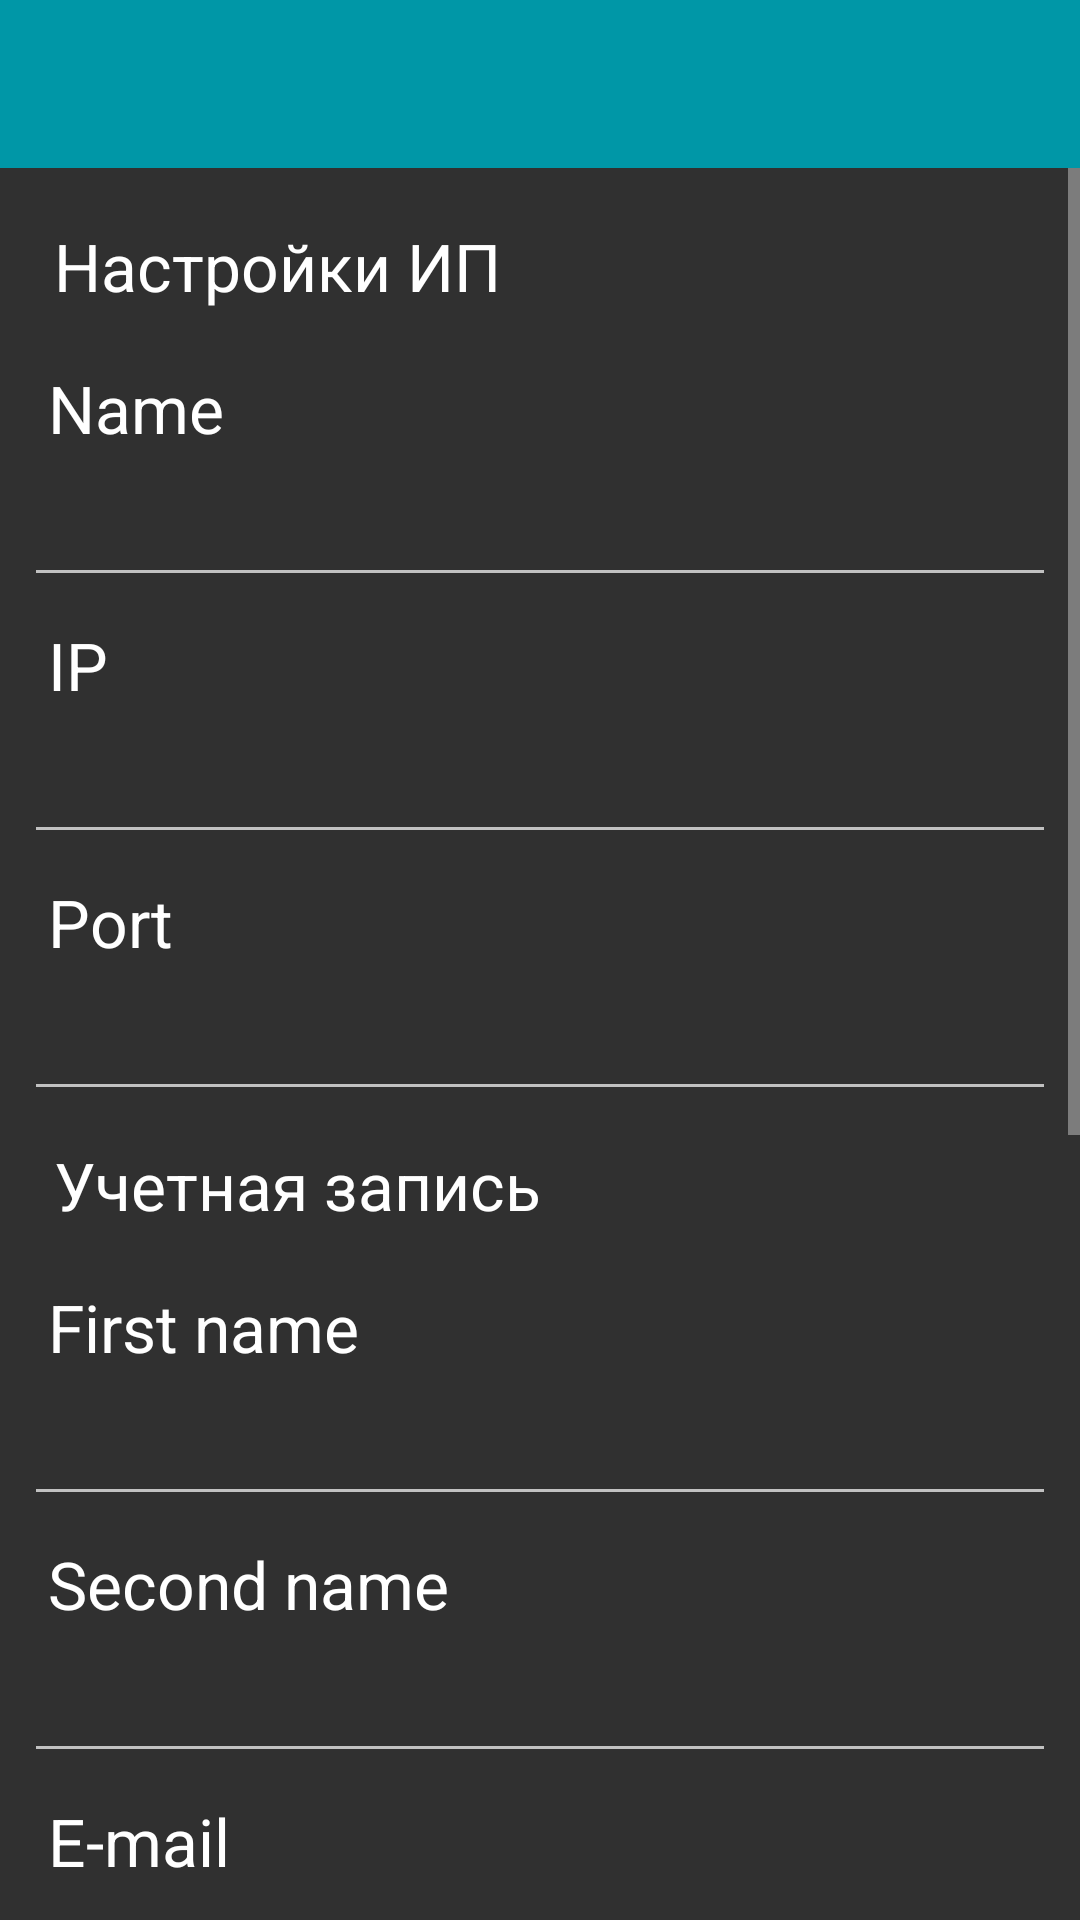

This screen was rendered from an Android layout file. Write that file and the resources it references.
<!-- AndroidManifest.xml: application theme AppBaseTheme -->
<!-- res/layout/activity_user_data.xml -->
<RelativeLayout xmlns:android="http://schemas.android.com/apk/res/android"
    xmlns:tools="http://schemas.android.com/tools"
    android:id="@+id/help_layout"
    android:layout_width="match_parent"
    android:layout_height="match_parent"
    tools:context="ru.cardiacare.cardiacare.user.Userdata">

    <android.support.v7.widget.Toolbar
        android:id="@+id/account_activity_toolbar"
        android:layout_width="match_parent"
        android:layout_height="wrap_content"
        android:background="?attr/colorPrimary"
        android:minHeight="?attr/actionBarSize" />

    <ScrollView
        android:id="@+id/scrollView2"
        android:layout_width="match_parent"
        android:layout_height="match_parent"
        android:layout_below="@+id/account_activity_toolbar">

        <LinearLayout
            android:layout_width="match_parent"
            android:layout_height="match_parent"
            android:layout_below="@+id/account_activity_toolbar"
            android:layout_centerHorizontal="true"
            android:gravity="left"
            android:orientation="vertical"
            android:padding="8dp">

            <TextView
                android:id="@+id/tvSib"
                android:layout_width="wrap_content"
                android:layout_height="wrap_content"
                android:padding="10dp"
                android:text="Настройки ИП"
                android:textAlignment="center"
                android:textAppearance="?android:attr/textAppearanceLarge" />

            <TextView
                android:id="@+id/tvSibName"
                android:layout_width="wrap_content"
                android:layout_height="wrap_content"
                android:padding="8dp"
                android:text="Name"
                android:textAppearance="?android:attr/textAppearanceLarge" />

            <EditText
                android:id="@+id/etSibName"
                android:layout_width="match_parent"
                android:layout_height="wrap_content"
                android:inputType="text"
                android:padding="8dp"
                android:paddingLeft="0dp"
                android:paddingRight="0dp" />

            <TextView
                android:id="@+id/tvSibIp"
                android:layout_width="wrap_content"
                android:layout_height="wrap_content"
                android:padding="8dp"
                android:text="IP"
                android:textAppearance="?android:attr/textAppearanceLarge" />

            <EditText
                android:id="@+id/etSibIp"
                android:layout_width="match_parent"
                android:layout_height="wrap_content"
                android:inputType="text"
                android:padding="8dp"
                android:paddingLeft="0dp"
                android:paddingRight="0dp" />

            <TextView
                android:id="@+id/tvSibPort"
                android:layout_width="wrap_content"
                android:layout_height="wrap_content"
                android:padding="8dp"
                android:text="Port"
                android:textAppearance="?android:attr/textAppearanceLarge" />

            <EditText
                android:id="@+id/etSibPort"
                android:layout_width="match_parent"
                android:layout_height="wrap_content"
                android:inputType="text"
                android:padding="8dp"
                android:paddingLeft="0dp"
                android:paddingRight="0dp" />

            <TextView
                android:id="@+id/tvUser"
                android:layout_width="wrap_content"
                android:layout_height="wrap_content"
                android:padding="10dp"
                android:text="Учетная запись"
                android:textAlignment="center"
                android:textAppearance="?android:attr/textAppearanceLarge" />

            <TextView
                android:id="@+id/tvFirstName"
                android:layout_width="wrap_content"
                android:layout_height="wrap_content"
                android:padding="8dp"
                android:text="@string/tvFirstName"
                android:textAppearance="?android:attr/textAppearanceLarge" />

            <EditText
                android:id="@+id/etFirstName"
                android:layout_width="match_parent"
                android:layout_height="wrap_content"
                android:inputType="text"
                android:padding="8dp"
                android:paddingLeft="0dp"
                android:paddingRight="0dp" />

            <TextView
                android:id="@+id/tvSecondName"
                android:layout_width="wrap_content"
                android:layout_height="wrap_content"
                android:padding="8dp"
                android:text="@string/tvSecondName"
                android:textAppearance="?android:attr/textAppearanceLarge" />

            <EditText
                android:id="@+id/etSecondName"
                android:layout_width="match_parent"
                android:layout_height="wrap_content"
                android:inputType="text"
                android:padding="8dp" />

            <TextView
                android:id="@+id/tvEmail"
                android:layout_width="wrap_content"
                android:layout_height="wrap_content"
                android:padding="8dp"
                android:text="E-mail"
                android:textAppearance="?android:attr/textAppearanceLarge" />

            <EditText
                android:id="@+id/etEmail"
                android:layout_width="match_parent"
                android:layout_height="wrap_content"
                android:inputType="text"
                android:padding="8dp" />

            <TextView
                android:id="@+id/tvPhoneNumber"
                android:layout_width="wrap_content"
                android:layout_height="wrap_content"
                android:padding="8dp"
                android:text="@string/phoneNumber"
                android:textAppearance="?android:attr/textAppearanceLarge" />

            <EditText
                android:id="@+id/etPhoneNumber"
                android:layout_width="match_parent"
                android:layout_height="wrap_content"
                android:inputType="phone" />

            <TextView
                android:id="@+id/tvHeight"
                android:layout_width="wrap_content"
                android:layout_height="wrap_content"
                android:padding="8dp"
                android:text="@string/height"
                android:textAppearance="?android:attr/textAppearanceLarge" />

            <EditText
                android:id="@+id/etHeight"
                android:layout_width="match_parent"
                android:layout_height="wrap_content"
                android:inputType="number"
                android:padding="8dp" />

            <TextView
                android:id="@+id/tvWeight"
                android:layout_width="wrap_content"
                android:layout_height="wrap_content"
                android:padding="8dp"
                android:text="@string/weight"
                android:textAppearance="?android:attr/textAppearanceLarge" />

            <EditText
                android:id="@+id/etWeight"
                android:layout_width="match_parent"
                android:layout_height="wrap_content"
                android:inputType="number"
                android:padding="8dp" />

            <TextView
                android:id="@+id/tvAge"
                android:layout_width="match_parent"
                android:layout_height="wrap_content"
                android:padding="8dp"
                android:text="@string/age"
                android:textAppearance="?android:attr/textAppearanceLarge" />

            <EditText
                android:id="@+id/etAge"
                android:layout_width="match_parent"
                android:layout_height="wrap_content"
                android:inputType="number"
                android:padding="8dp" />


            <TextView
                android:id="@+id/tvPeriodPassServey"
                android:layout_width="match_parent"
                android:layout_height="wrap_content"
                android:padding="8dp"
                android:text="Периодичность опросов, сек"
                android:textAppearance="?android:attr/textAppearanceLarge" />

            <EditText
                android:id="@+id/etPeriodPassServey"
                android:layout_width="match_parent"
                android:layout_height="wrap_content"
                android:inputType="number"
                android:padding="8dp" />

        </LinearLayout>
    </ScrollView>
</RelativeLayout>
<!-- resources referenced by this layout -->
<resources>
  <string name="age">Age</string>
  <string name="height">Height</string>
  <string name="phoneNumber">Phone number</string>
  <string name="tvFirstName">First name</string>
  <string name="tvSecondName">Second name</string>
  <string name="weight">Weight</string>
  <style name="AppBaseTheme" parent="Theme.AppCompat.NoActionBar">
  
          <item name="colorPrimary">@color/cardiacare_color_primary</item>
          <item name="colorPrimaryDark">@color/cardiacare_color_primary_darker</item>
          <item name="colorAccent">@color/cardiacare_color_accent</item>
  
      </style>
  <color name="cardiacare_color_primary">#0097A7</color>
  <color name="cardiacare_color_primary_darker">#0097A7</color>
  <color name="cardiacare_color_accent">#6b7770</color>
</resources>
